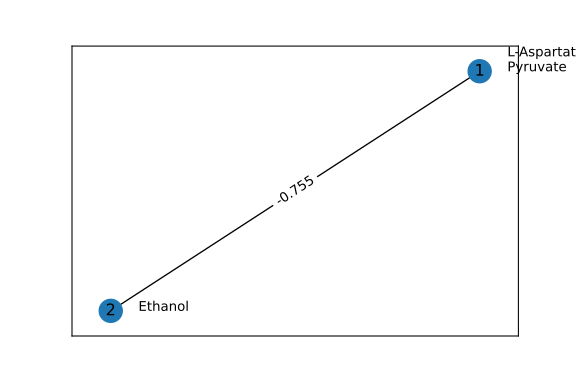

The table this chart was drawn from, first rows:
Metabolite/Donor ID, Environment, Species1, Species2
12ethd_e0, -0.001495, 0.0, 0.001495
cpd00001_e0, -4.111, -1.021, 5.132
cpd00009_e0, 0.2163, -0.07615, -0.1401
cpd00011_e0, -2.789, 4.658, -1.869
cpd00013_e0, 1.761, 0.0, -1.761
cpd00020_e0, 0.0, -0.2909, 0.2909
cpd00027_e0, 5.0, -2.281, -2.719
cpd00028_e0, 0.0003694, 0.0, -0.0003694
cpd00029_e0, -3.265, 2.424, 0.8407
cpd00030_e0, 0.0004241, -5.468041487011007e-05, -0.0003694
cpd00033_e0, 0.0, -0.04639, 0.04639
cpd00034_e0, 0.0003964, -2.698411211390381e-05, -0.0003694
cpd00035_e0, 0.0, -0.04606, 0.04606
cpd00036_e0, -2.687, 0.2763, 2.411
cpd00041_e0, 0.0, -0.4399, 0.4399
cpd00047_e0, -0.01695, 0.0, 0.01695
cpd00048_e0, 0.0003433, -0.0003433, 0.0
cpd00053_e0, 0.0, -0.002589, 0.002589
cpd00054_e0, 0.0, -0.03022, 0.03022
cpd00058_e0, 5.6104796154714967e-05, -5.6104796154714967e-05, 0.0
cpd00060_e0, 0.0, -0.01218, 0.01218
cpd00063_e0, 0.0007813, -0.0004119, -0.0003694
cpd00065_e0, 0.0, -0.004498, 0.004498
cpd00066_e0, 0.0, 0.01429, -0.01429
cpd00067_e0, -10.2, 2.158, 8.043
cpd00084_e0, 0.0, -0.007387, 0.007387
cpd00098_e0, 0.0003694, 0.0, -0.0003694
cpd00099_e0, 0.0004119, -0.0004119, 0.0
cpd00104_e0, 0.0, -1.5826458717832148e-07, 1.5826458717832148e-07
cpd00107_e0, 0.0, -0.03565, 0.03565
cpd00116_e0, -0.0003695, 0.0, 0.0003695
cpd00118_e0, 0.0, 0.0003694, -0.0003694
cpd00119_e0, 0.0, -0.007497, 0.007497
cpd00129_e0, 0.0, -0.01749, 0.01749
cpd00132_e0, 0.0, -0.01908, 0.01908
cpd00149_e0, 0.0003714, -1.9783073397290186e-06, -0.0003694
cpd00161_e0, 0.0, -0.02007, 0.02007
cpd00205_e0, 0.01582, -0.01545, -0.0003694
cpd00239_e0, 0.04029, 0.0, -0.04029
cpd00244_e0, 2.5559730829298917e-05, -2.5559730829298917e-05, 0.0
cpd00246_e0, 0.0, -0.01397, 0.01397
cpd00249_e0, 0.0, 0.0236, -0.0236
cpd00254_e0, 0.001056, -0.0006865, -0.0003694
cpd00305_e0, 0.0, -1.7646501470382844e-05, 1.7646501470382844e-05
cpd00311_e0, 0.0, -0.01925, 0.01925
cpd00322_e0, 0.0, -0.02299, 0.02299
cpd00355_e0, 0.0, -0.0001803, 0.0001803
cpd00363_e0, -0.8838, 1.791, -0.9073
cpd00438_e0, 0.0, -0.002216, 0.002216
cpd00635_e0, 0.0003694, 0.0, -0.0003694
cpd00644_e0, 0.0, -5.333516587909936e-05, 5.333516587909936e-05
cpd00971_e0, 0.0003694, 0.0, -0.0003694
cpd03586_e0, 0.0, 0.00154, 0.0
cpd10515_e0, 0.001022, -0.0006531, -0.0003694
cpd10516_e0, 0.0009873, -0.0006179, -0.0003694
cpd11574_e0, 5.539260551241251e-07, -5.539260551241251e-07, 0.0
cpd11640_e0, -4.983, 4.498, 0.4852
cpd15298_e0, 1.524429471414183e-48, -1.524429471414183e-48, 0.0
cps_bt_e0, 0.0, 0.0, 0.0003694
lps_bt_e0, 0.0, 0.0, 0.001539
... 5 more rows
